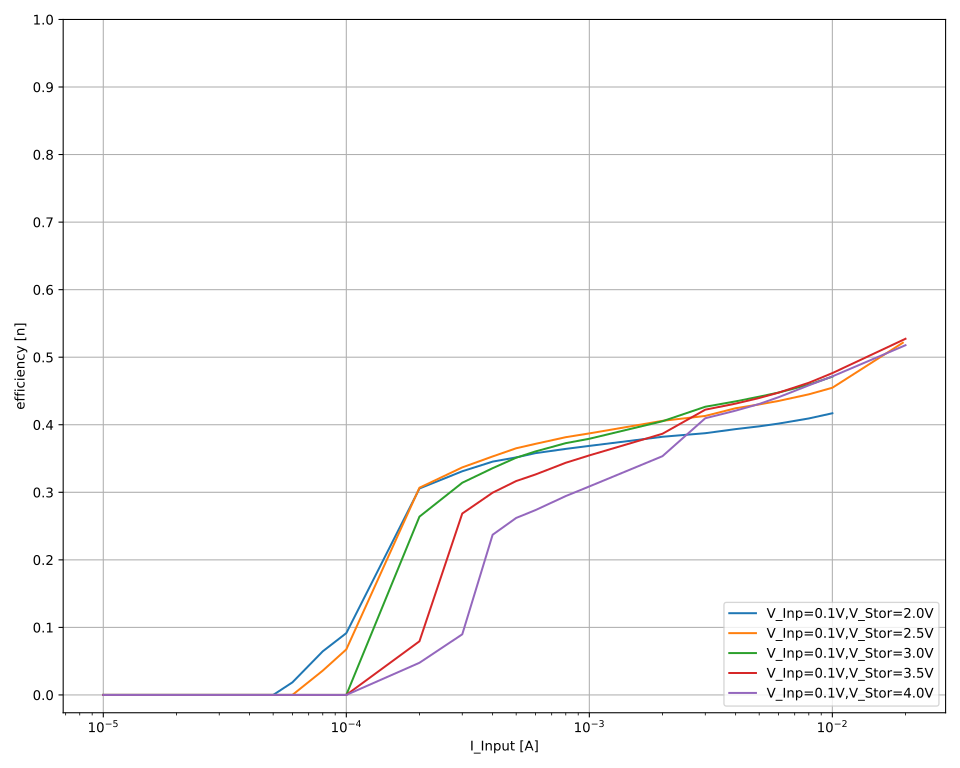

The file beside this chart, header and first rows:
V_out_nom; V_inp_nom; I_inp_nom; V_inp; I_inp; V_out; I_out; eta
2,0; 0,1; 0,05; 0,128067; 0,0144223; 2,00074; -0,000527503; 0,5714047252373988
2,0; 0,1; 0,05; 0,12807; 0,0144555; 2,00075; -0,000529694; 0,5724497256717485
2,0; 0,1; 0,05; 0,128072; 0,0144973; 2,00075; -0,000527948; 0,568908806942405
2,0; 0,1; 0,05; 0,128073; 0,0144887; 2,00076; -0,000527849; 0,569138148388911
2,0; 0,1; 0,05; 0,128074; 0,0145133; 2,00075; -0,00052807; 0,5684040648895607
2,0; 0,1; 0,05; 0,128075; 0,0145372; 2,00077; -0,000528078; 0,5674794143050766
2,0; 0,1; 0,05; 0,12807; 0,014559; 2,00077; -0,000528245; 0,5668310163367166
2,0; 0,1; 0,04; 0,128068; 0,0153729; 2,00076; -0,000540768; 0,5495529595388663
2,0; 0,1; 0,04; 0,128074; 0,0151924; 2,00076; -0,000533361; 0,5484397100979431
2,0; 0,1; 0,04; 0,12807; 0,0152397; 2,00076; -0,000535015; 0,548450109100872
2,0; 0,1; 0,04; 0,128073; 0,0152006; 2,00075; -0,000530514; 0,5452194763736726
2,0; 0,1; 0,04; 0,128071; 0,0154667; 2,00076; -0,000535424; 0,5408095698866384
2,0; 0,1; 0,04; 0,128073; 0,0152752; 2,00076; -0,000534294; 0,5464253077814224
2,0; 0,1; 0,04; 0,128072; 0,0156078; 2,00076; -0,000552818; 0,5533262689902233
2,0; 0,1; 0,04; 0,12807; 0,0165346; 2,00076; -0,000542233; 0,5123182639785802
2,0; 0,1; 0,03; 0,12752; 0,0229663; 2,00076; -0,000784807; 0,5361527361286568
2,0; 0,1; 0,03; 0,127518; 0,0229788; 2,00076; -0,000785596; 0,5364082169008906
2,0; 0,1; 0,03; 0,127506; 0,022983; 2,00076; -0,00078575; 0,5364658080398736
2,0; 0,1; 0,03; 0,12753; 0,0229948; 2,00077; -0,0007852; 0,5357170411634261
2,0; 0,1; 0,03; 0,127501; 0,0229774; 2,00076; -0,000785321; 0,5363246172205495
2,0; 0,1; 0,03; 0,127501; 0,0229975; 2,00076; -0,000785236; 0,5357978662978524
2,0; 0,1; 0,03; 0,127492; 0,0230001; 2,00077; -0,000785665; 0,5360705079465788
2,0; 0,1; 0,02; 0,127958; 0,0189154; 2,00081; -0,000637953; 0,5273653121326799
2,0; 0,1; 0,02; 0,128005; 0,0189228; 2,00082; -0,000639705; 0,5284153584768081
2,0; 0,1; 0,02; 0,127873; 0,0189032; 2,00078; -0,000638943; 0,5288679761706798
2,0; 0,1; 0,02; 0,127904; 0,0189224; 2,00079; -0,000639943; 0,5290326252702847
2,0; 0,1; 0,02; 0,12782; 0,0189248; 2,0008; -0,000640517; 0,5297905749503908
2,0; 0,1; 0,02; 0,127838; 0,0189582; 2,00081; -0,000640763; 0,5289884713666669
2,0; 0,1; 0,02; 0,127687; 0,0189175; 2,00081; -0,000639801; 0,5299566399093956
2,0; 0,1; 0,01; 0,0852462; 0,0100013; 2,00083; -0,000177665; 0,4169467447073709
2,0; 0,1; 0,01; 0,0852051; 0,0100013; 2,00082; -0,000177683; 0,4171880433757592
2,0; 0,1; 0,01; 0,0852481; 0,0100013; 2,00082; -0,000177688; 0,41698934327685316
2,0; 0,1; 0,01; 0,0851457; 0,0100014; 2,00083; -0,000177689; 0,4174910949934784
2,0; 0,1; 0,01; 0,0852415; 0,0100014; 2,00078; -0,00017769; 0,41701381670130283
2,0; 0,1; 0,01; 0,0852299; 0,0100013; 2,00078; -0,000177687; 0,41706770186275016
2,0; 0,1; 0,01; 0,0852809; 0,0100013; 2,00078; -0,000177685; 0,4168135938880279
2,0; 0,1; 0,008; 0,0815077; 0,00800111; 2,00078; -0,000133432; 0,40936475982968684
2,0; 0,1; 0,008; 0,0815068; 0,00800112; 2,00078; -0,000133401; 0,4092736605461708
2,0; 0,1; 0,008; 0,0814884; 0,00800115; 2,00079; -0,000133362; 0,40924690626681803
2,0; 0,1; 0,008; 0,0814776; 0,00800119; 2,0008; -0,000133446; 0,4095589564521599
2,0; 0,1; 0,008; 0,0814911; 0,00800121; 2,0008; -0,000133356; 0,4092139119745826
2,0; 0,1; 0,008; 0,0814583; 0,00800116; 2,00081; -0,000133326; 0,4092911948025509
2,0; 0,1; 0,008; 0,0814464; 0,00800121; 2,00078; -0,00013335; 0,4094159855372204
2,0; 0,1; 0,008; 0,0814638; 0,00800123; 2,00078; -0,000133443; 0,40961298473182756
2,0; 0,1; 0,006; 0,0777516; 0,00600088; 2,00079; -9,3717e-05; 0,4018792738332465
2,0; 0,1; 0,006; 0,0777854; 0,00600088; 2,00078; -9,37201e-05; 0,4017159256109655
2,0; 0,1; 0,006; 0,0777489; 0,00600089; 2,0008; -9,36711e-05; 0,4016977320460457
2,0; 0,1; 0,006; 0,07759; 0,0060009; 2,0008; -9,3614e-05; 0,40227434802595474
2,0; 0,1; 0,006; 0,0777289; 0,00600088; 2,0008; -9,36204e-05; 0,40158428285143244
2,0; 0,1; 0,006; 0,077728; 0,0060009; 2,00081; -9,36212e-05; 0,4015930330791399
2,0; 0,1; 0,006; 0,0777414; 0,00600086; 2,0008; -9,36554e-05; 0,40167115922939817
2,0; 0,1; 0,006; 0,0777323; 0,00600088; 2,00081; -9,3682e-05; 0,4018329473262593
2,0; 0,1; 0,005; 0,0757899; 0,00500089; 2,0008; -7,53594e-05; 0,397816209333581
2,0; 0,1; 0,005; 0,0757818; 0,0050009; 2,0008; -7,53736e-05; 0,39793290319175634
2,0; 0,1; 0,005; 0,0758127; 0,00500086; 2,0008; -7,49785e-05; 0,39568880759107006
2,0; 0,1; 0,005; 0,0757795; 0,00500084; 2,0008; -7,53203e-05; 0,3976683476370738
2,0; 0,1; 0,005; 0,0757758; 0,00500083; 2,0008; -7,52945e-05; 0,39755233723033395
2,0; 0,1; 0,005; 0,0757779; 0,00500082; 2,0008; -7,53101e-05; 0,3976244803261946
2,0; 0,1; 0,005; 0,0757627; 0,00500081; 2,0008; -7,53396e-05; 0,3978608361131633
2,0; 0,1; 0,005; 0,0757869; 0,0050008; 2,00079; -7,52923e-05; 0,397482894061968
... 1,115 more rows
